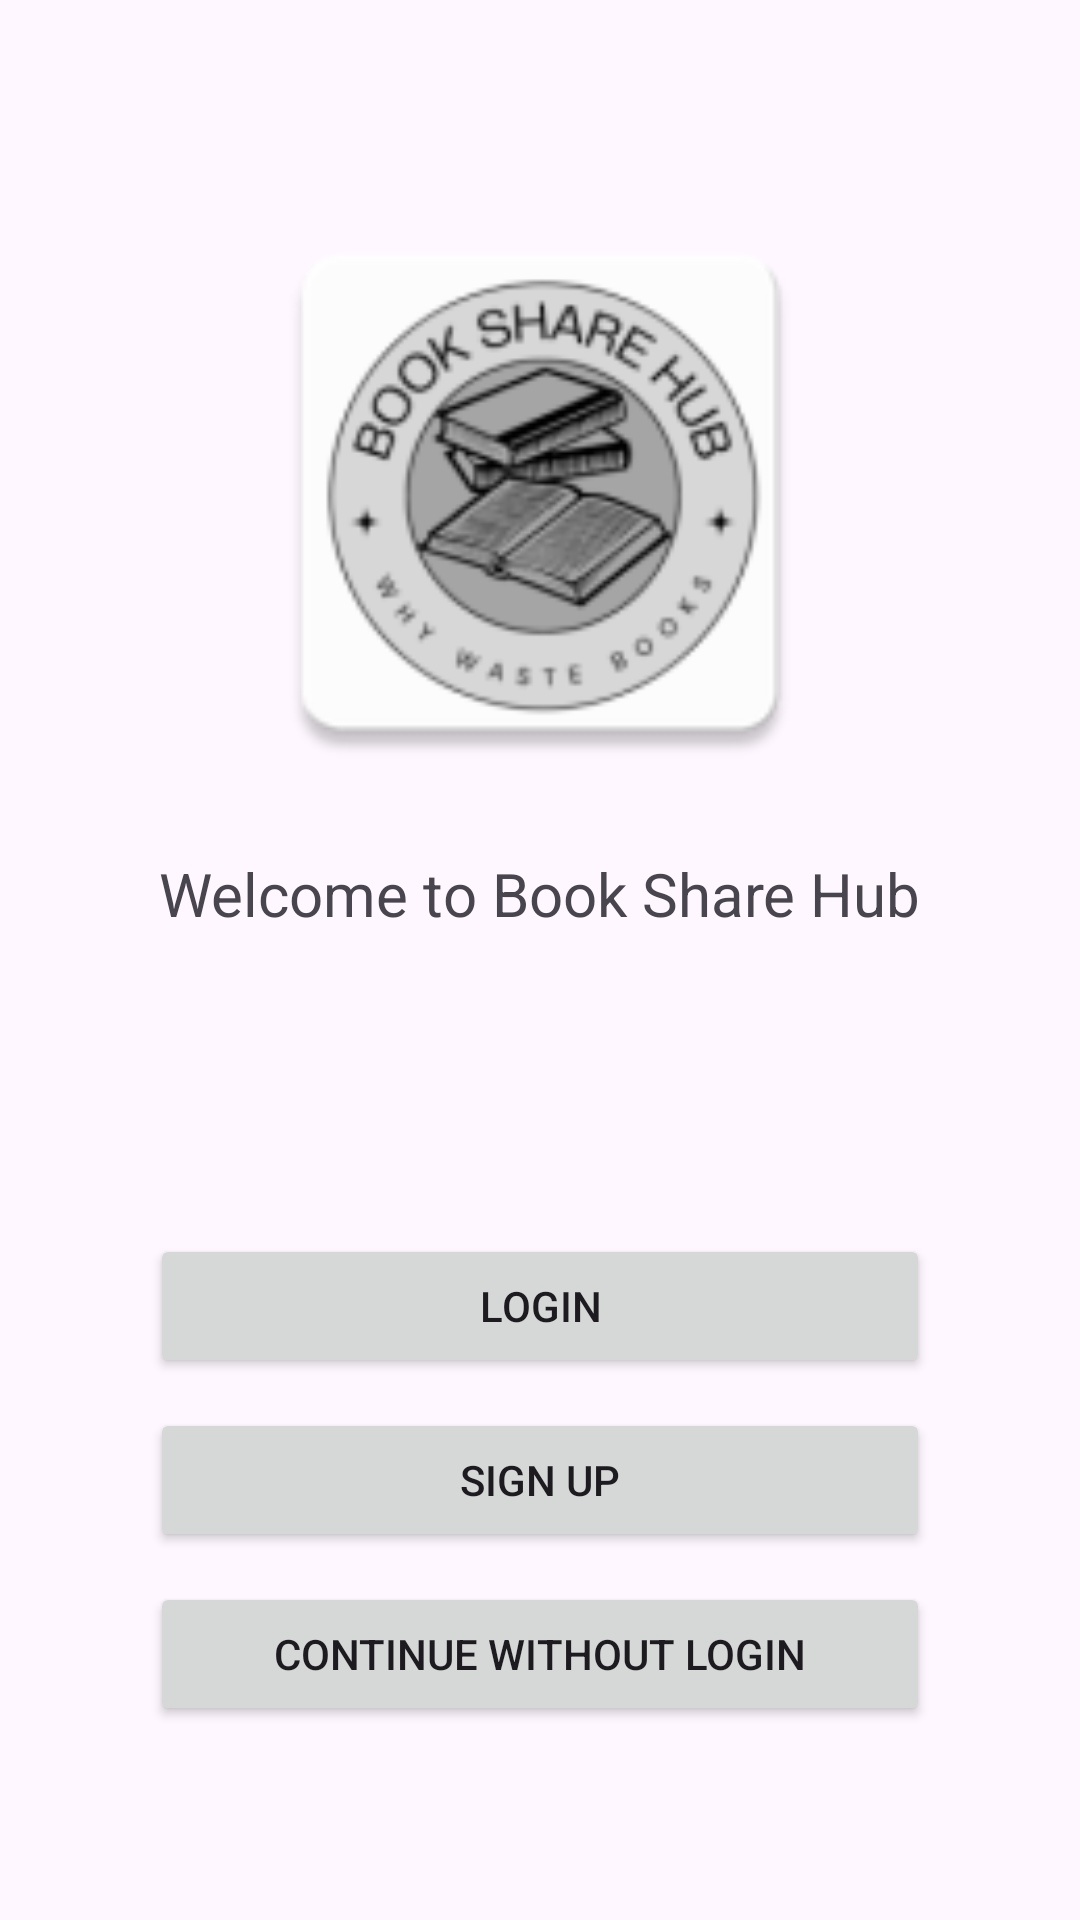

Here is an Android app screen rendered from its layout file. Give the layout XML and the strings, colors and styles it references.
<!-- AndroidManifest.xml: application theme Theme.BookShareHub -->
<!-- res/layout/activity_main.xml -->
<?xml version="1.0" encoding="utf-8"?>
<LinearLayout xmlns:android="http://schemas.android.com/apk/res/android"
    xmlns:app="http://schemas.android.com/apk/res-auto"
    xmlns:tools="http://schemas.android.com/tools"
    android:layout_width="match_parent"
    android:layout_height="match_parent"
    tools:context=".MainActivity"
    android:gravity="center"
    android:orientation="vertical">

    <ImageView
        android:contentDescription="@string/welcome_message"
        android:layout_width="200dp"
        android:layout_height="200dp"
        android:src="@mipmap/ic_logo"/>

    <TextView
        android:layout_width="wrap_content"
        android:layout_height="wrap_content"
        android:text="@string/welcome_message"
        android:textSize="20sp"
        android:layout_marginTop="20dp"/>

    <Button
        android:id="@+id/mainLogIn"
        android:layout_width="match_parent"
        android:layout_height="wrap_content"
        android:text="@string/login"
        android:layout_marginHorizontal="50dp"
        android:layout_marginTop="100dp"/>

    <Button
        android:id="@+id/mainSignUp"
        android:layout_width="match_parent"
        android:layout_height="wrap_content"
        android:text="@string/signup"
        android:layout_marginHorizontal="50dp"
        android:layout_marginTop="10dp"/>

    <Button
        android:id="@+id/mainSkip"
        android:layout_width="match_parent"
        android:layout_height="wrap_content"
        android:text="@string/skip"
        android:layout_marginHorizontal="50dp"
        android:layout_marginTop="10dp"/>

</LinearLayout>
<!-- resources referenced by this layout -->
<resources>
  <!-- mipmap ic_logo: webp bitmap (mipmap-hdpi, 2296 bytes) -->
  <string name="login">LogIn</string>
  <string name="signup">Sign Up</string>
  <string name="skip">Continue without LogIn</string>
  <string name="welcome_message">Welcome to Book Share Hub</string>
  <style name="Theme.BookShareHub" parent="Base.Theme.BookShareHub" />
  <style name="Base.Theme.BookShareHub" parent="Theme.Material3.DayNight.NoActionBar">
          
          
      </style>
</resources>
